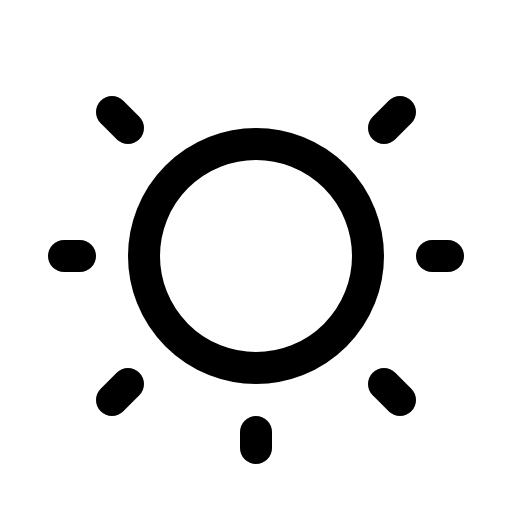
t = 0.00 s
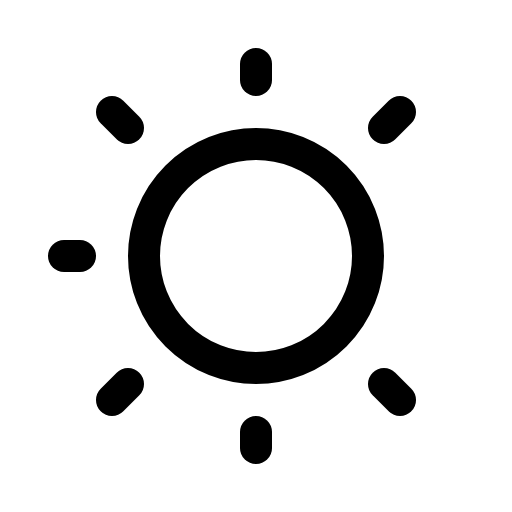
t = 2.40 s
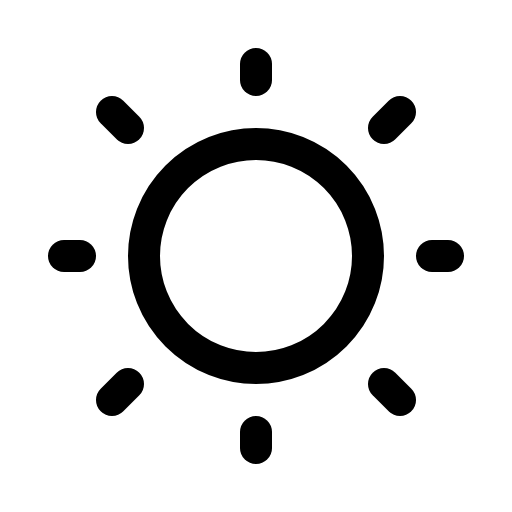
t = 2.78 s
t = 3.15 s: frame unchanged from t = 2.78 s, image omitted
t = 3.53 s: frame unchanged from t = 2.78 s, image omitted

The animated SVG that drew these frames (rendered in a browser with its animation timeline set to each time). Animation: 1 CSS @keyframes rule; one cycle of 3.90 s, repeats indefinitely.

<svg xmlns="http://www.w3.org/2000/svg" viewBox="0 0 256 256">
  <style>
    .draw-line {
      stroke-dasharray: 2000;
      stroke-dashoffset: 0;
    }
    svg:hover .draw-line {
      animation: phosphor-draw-in 1.5s ease-in-out infinite alternate;
    }
    @keyframes phosphor-draw-in {
      0%   { stroke-dashoffset: 2000; }
      100% { stroke-dashoffset: 0; }
    }
  </style><rect width="256" height="256" fill="none"/><line x1="128" y1="40" x2="128" y2="32" fill="none" stroke="currentColor" stroke-linecap="round" stroke-linejoin="round" stroke-width="16" class="draw-line" pathLength="1" style="animation-delay: 0s"/><circle cx="128" cy="128" r="56" fill="none" stroke="currentColor" stroke-linecap="round" stroke-linejoin="round" stroke-width="16" class="draw-line" pathLength="1" style="animation-delay: 0.3s"/><line x1="64" y1="64" x2="56" y2="56" fill="none" stroke="currentColor" stroke-linecap="round" stroke-linejoin="round" stroke-width="16" class="draw-line" pathLength="1" style="animation-delay: 0.6s"/><line x1="64" y1="192" x2="56" y2="200" fill="none" stroke="currentColor" stroke-linecap="round" stroke-linejoin="round" stroke-width="16" class="draw-line" pathLength="1" style="animation-delay: 0.9s"/><line x1="192" y1="64" x2="200" y2="56" fill="none" stroke="currentColor" stroke-linecap="round" stroke-linejoin="round" stroke-width="16" class="draw-line" pathLength="1" style="animation-delay: 1.2s"/><line x1="192" y1="192" x2="200" y2="200" fill="none" stroke="currentColor" stroke-linecap="round" stroke-linejoin="round" stroke-width="16" class="draw-line" pathLength="1" style="animation-delay: 1.5s"/><line x1="40" y1="128" x2="32" y2="128" fill="none" stroke="currentColor" stroke-linecap="round" stroke-linejoin="round" stroke-width="16" class="draw-line" pathLength="1" style="animation-delay: 1.8s"/><line x1="128" y1="216" x2="128" y2="224" fill="none" stroke="currentColor" stroke-linecap="round" stroke-linejoin="round" stroke-width="16" class="draw-line" pathLength="1" style="animation-delay: 2.1s"/><line x1="216" y1="128" x2="224" y2="128" fill="none" stroke="currentColor" stroke-linecap="round" stroke-linejoin="round" stroke-width="16" class="draw-line" pathLength="1" style="animation-delay: 2.4s"/></svg>
